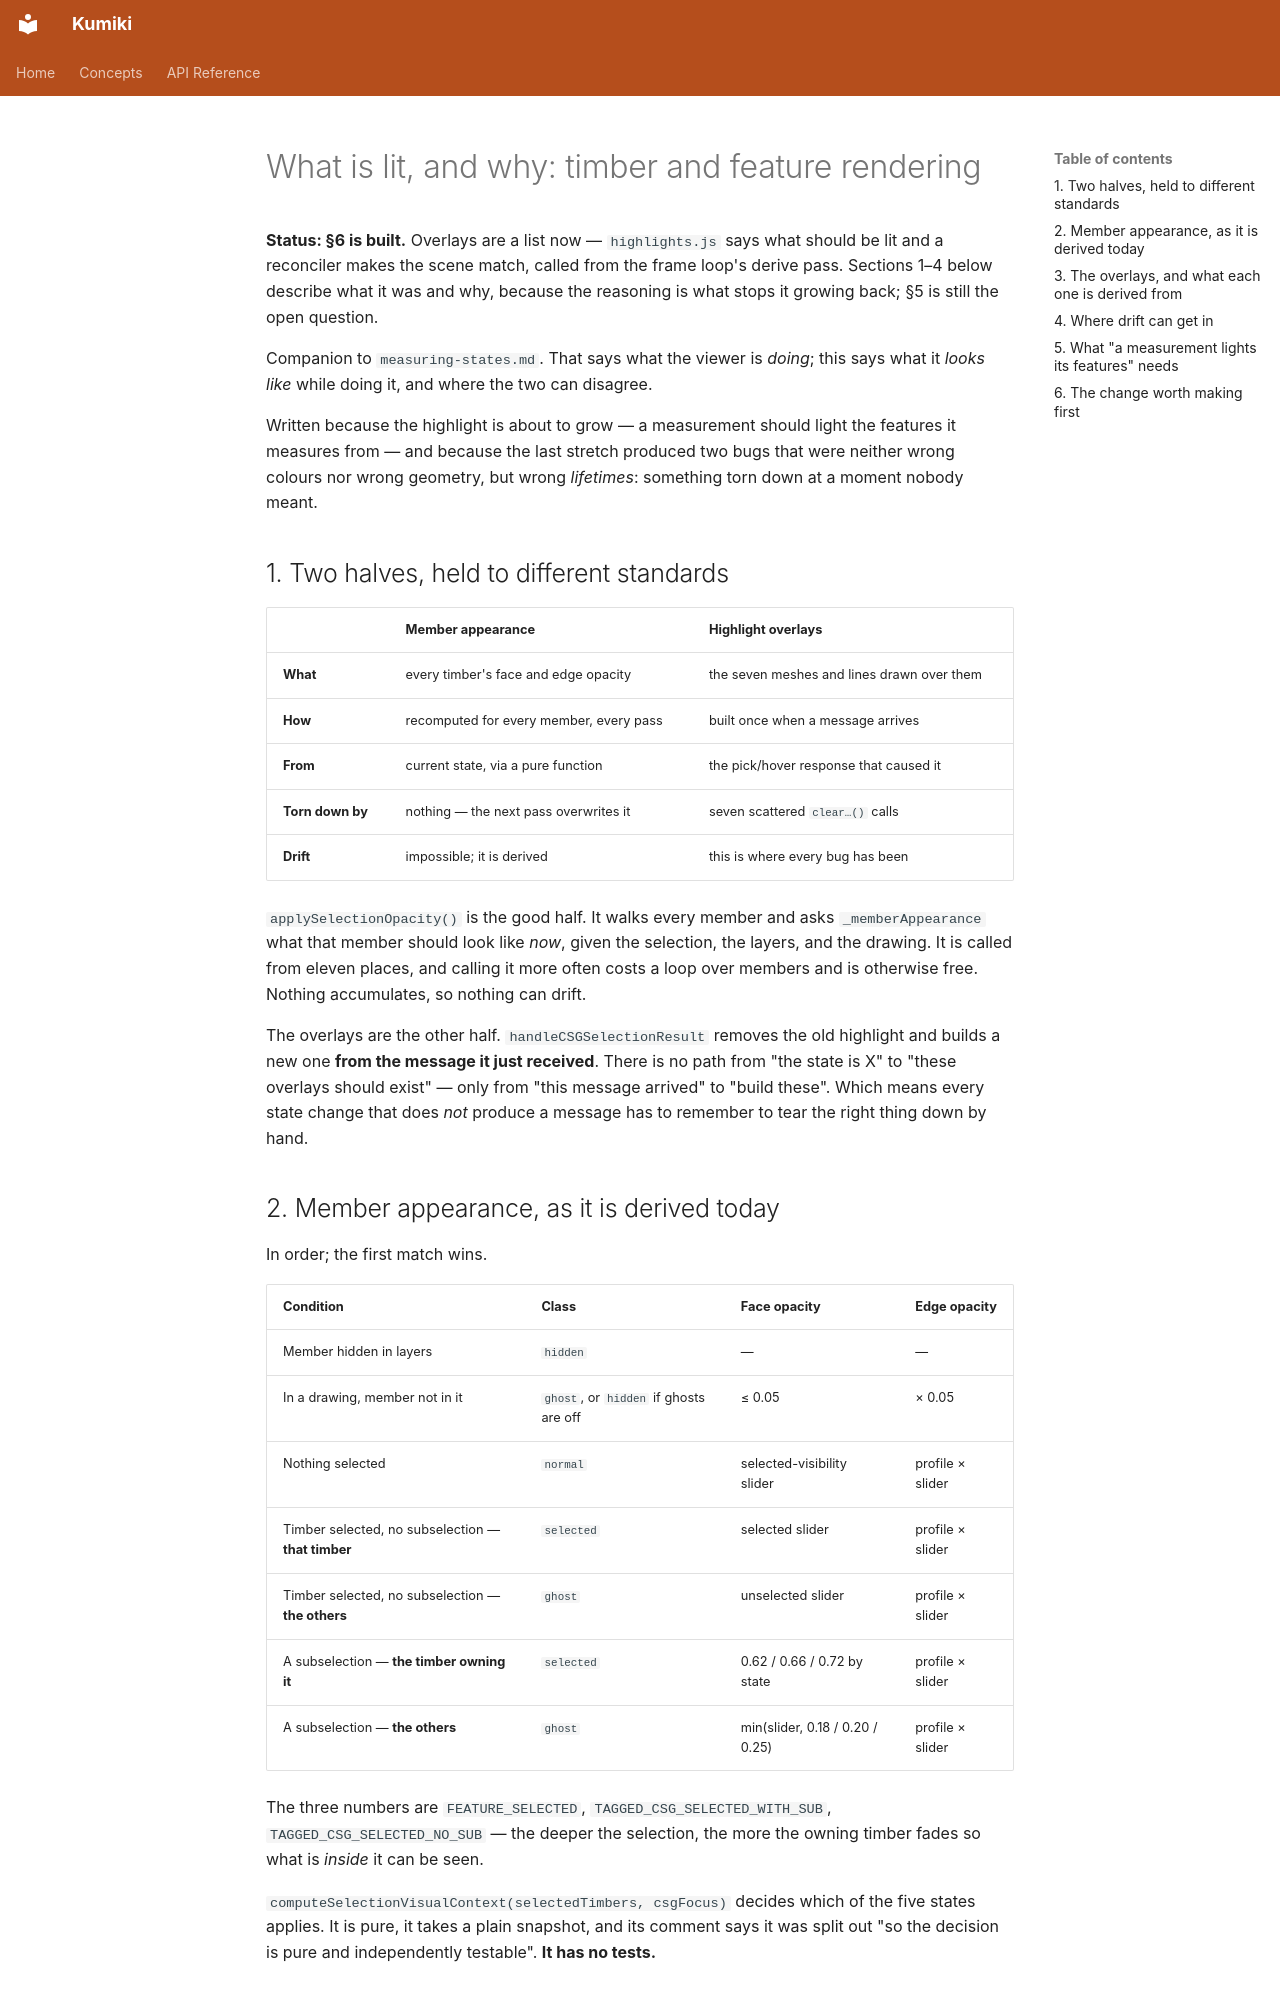

repository: minimapletinytools/kumiki · page: highlight-states/index.html · generator: mkdocs

# What is lit, and why: timber and feature rendering

**Status: §6 is built.** Overlays are a list now — `highlights.js` says what
should be lit and a reconciler makes the scene match, called from the frame
loop's derive pass. Sections 1–4 below describe what it was and why, because the
reasoning is what stops it growing back; §5 is still the open question.

Companion to `measuring-states.md`. That says what the viewer is *doing*; this
says what it *looks like* while doing it, and where the two can disagree.

Written because the highlight is about to grow — a measurement should light the
features it measures from — and because the last stretch produced two bugs that
were neither wrong colours nor wrong geometry, but wrong *lifetimes*: something
torn down at a moment nobody meant.

## 1. Two halves, held to different standards

| | Member appearance | Highlight overlays |
| --- | --- | --- |
| **What** | every timber's face and edge opacity | the seven meshes and lines drawn over them |
| **How** | recomputed for every member, every pass | built once when a message arrives |
| **From** | current state, via a pure function | the pick/hover response that caused it |
| **Torn down by** | nothing — the next pass overwrites it | seven scattered `clear…()` calls |
| **Drift** | impossible; it is derived | this is where every bug has been |

`applySelectionOpacity()` is the good half. It walks every member and asks
`_memberAppearance` what that member should look like *now*, given the
selection, the layers, and the drawing. It is called from eleven places, and
calling it more often costs a loop over members and is otherwise free. Nothing
accumulates, so nothing can drift.

The overlays are the other half. `handleCSGSelectionResult` removes the old
highlight and builds a new one **from the message it just received**. There is
no path from "the state is X" to "these overlays should exist" — only from
"this message arrived" to "build these". Which means every state change that
does *not* produce a message has to remember to tear the right thing down by
hand.

## 2. Member appearance, as it is derived today

In order; the first match wins.

| Condition | Class | Face opacity | Edge opacity |
| --- | --- | --- | --- |
| Member hidden in layers | `hidden` | — | — |
| In a drawing, member not in it | `ghost`, or `hidden` if ghosts are off | ≤ 0.05 | × 0.05 |
| Nothing selected | `normal` | selected-visibility slider | profile × slider |
| Timber selected, no subselection — **that timber** | `selected` | selected slider | profile × slider |
| Timber selected, no subselection — **the others** | `ghost` | unselected slider | profile × slider |
| A subselection — **the timber owning it** | `selected` | 0.62 / 0.66 / 0.72 by state | profile × slider |
| A subselection — **the others** | `ghost` | min(slider, 0.18 / 0.20 / 0.25) | profile × slider |

The three numbers are `FEATURE_SELECTED`, `TAGGED_CSG_SELECTED_WITH_SUB`,
`TAGGED_CSG_SELECTED_NO_SUB` — the deeper the selection, the more the owning
timber fades so what is *inside* it can be seen.

`computeSelectionVisualContext(selectedTimbers, csgFocus)` decides which of the
five states applies. It is pure, it takes a plain snapshot, and its comment says
it was split out "so the decision is pure and independently testable".
**It has no tests.**
